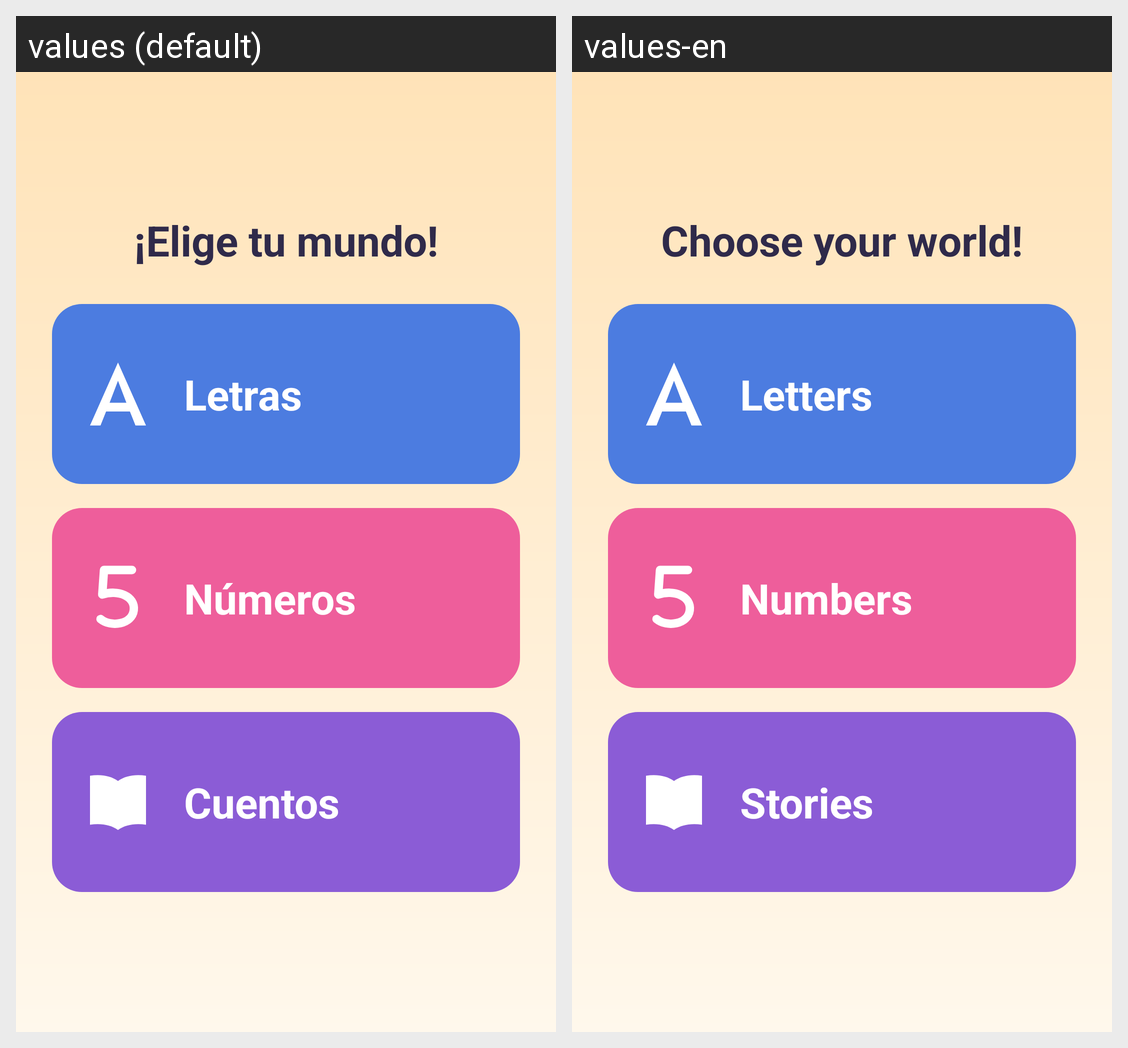

Translations of the strings shown on this Android screen, per locale in the grid:
Android screen res/layout/activity_main.xml rendered under 2 locales, left to right: values (default), values-en. Device: Nexus 5 (rendered at 1080×1920; each locale shown at half size, 540×960, under a caption strip naming it); theme Theme.AprendeJugando.
Strings drawn on this screen, with the default value and each locale's value (text and hints the layout hard-codes, and strings that could not be matched under every locale, appear in the picture but are not listed):

titulo_mundos
  values: ¡Elige tu mundo!
  values-en: Choose your world!

mundo_letras
  values: Letras
  values-en: Letters

mundo_numeros
  values: Números
  values-en: Numbers

mundo_cuentos
  values: Cuentos
  values-en: Stories
